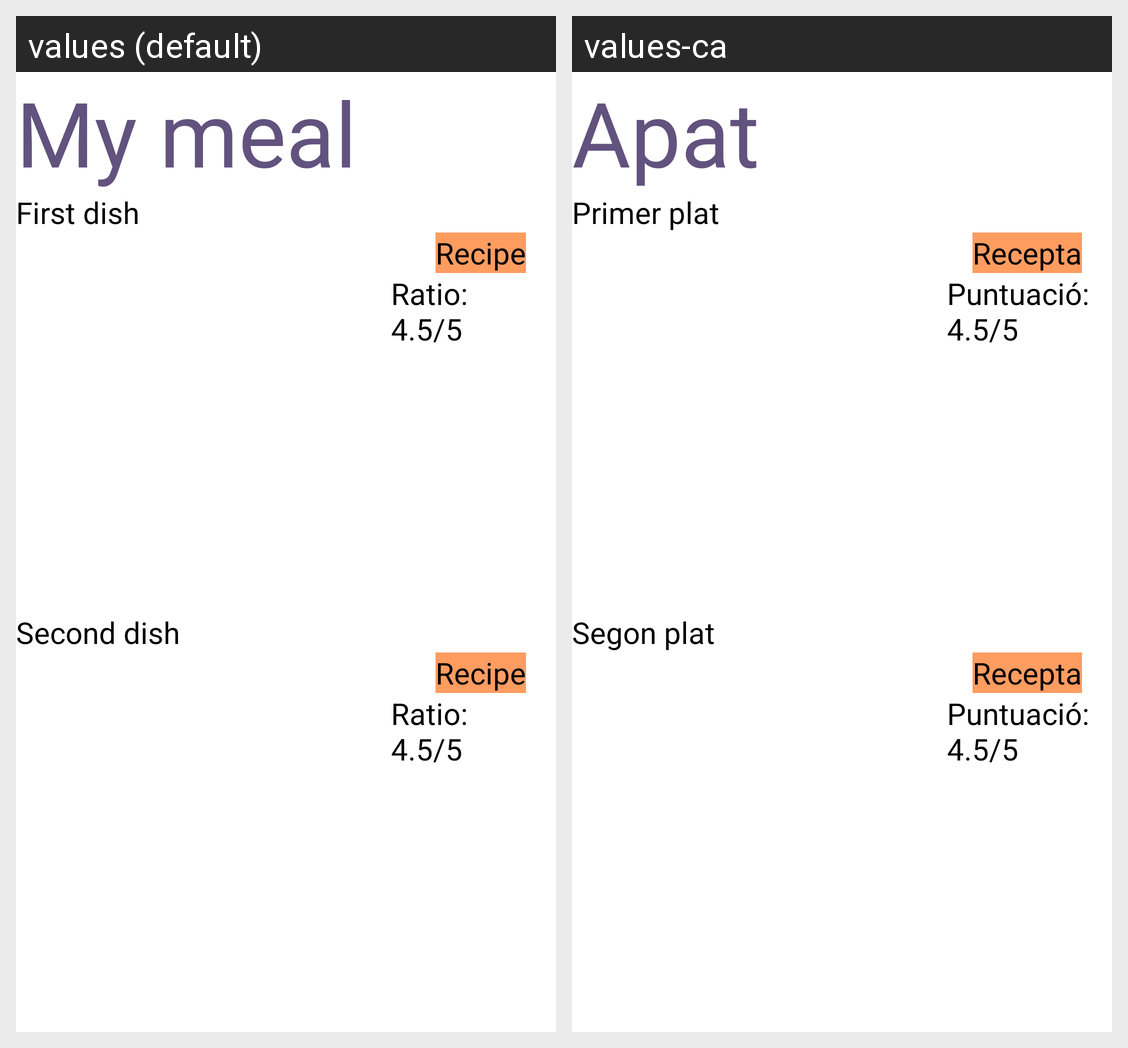

For this localized Android screen grid, give each drawn string resource with its value in every locale shown.
Android screen res/layout/activity_meal_details.xml rendered under 2 locales, left to right: values (default), values-ca. Device: Nexus 5 (rendered at 1080×1920; each locale shown at half size, 540×960, under a caption strip naming it); theme noAnimTheme.
Strings drawn on this screen, with the default value and each locale's value (text and hints the layout hard-codes, and strings that could not be matched under every locale, appear in the picture but are not listed):

my_meal_title
  values: My meal
  values-ca: Apat

first_dish_example
  values: First dish
  values-ca: Primer plat

get_recipe
  values: Recipe
  values-ca: Recepta

ratio_example
  values: Ratio: 4.5/5
  values-ca: Puntuació: 4.5/5

second_dish_example
  values: Second dish
  values-ca: Segon plat
